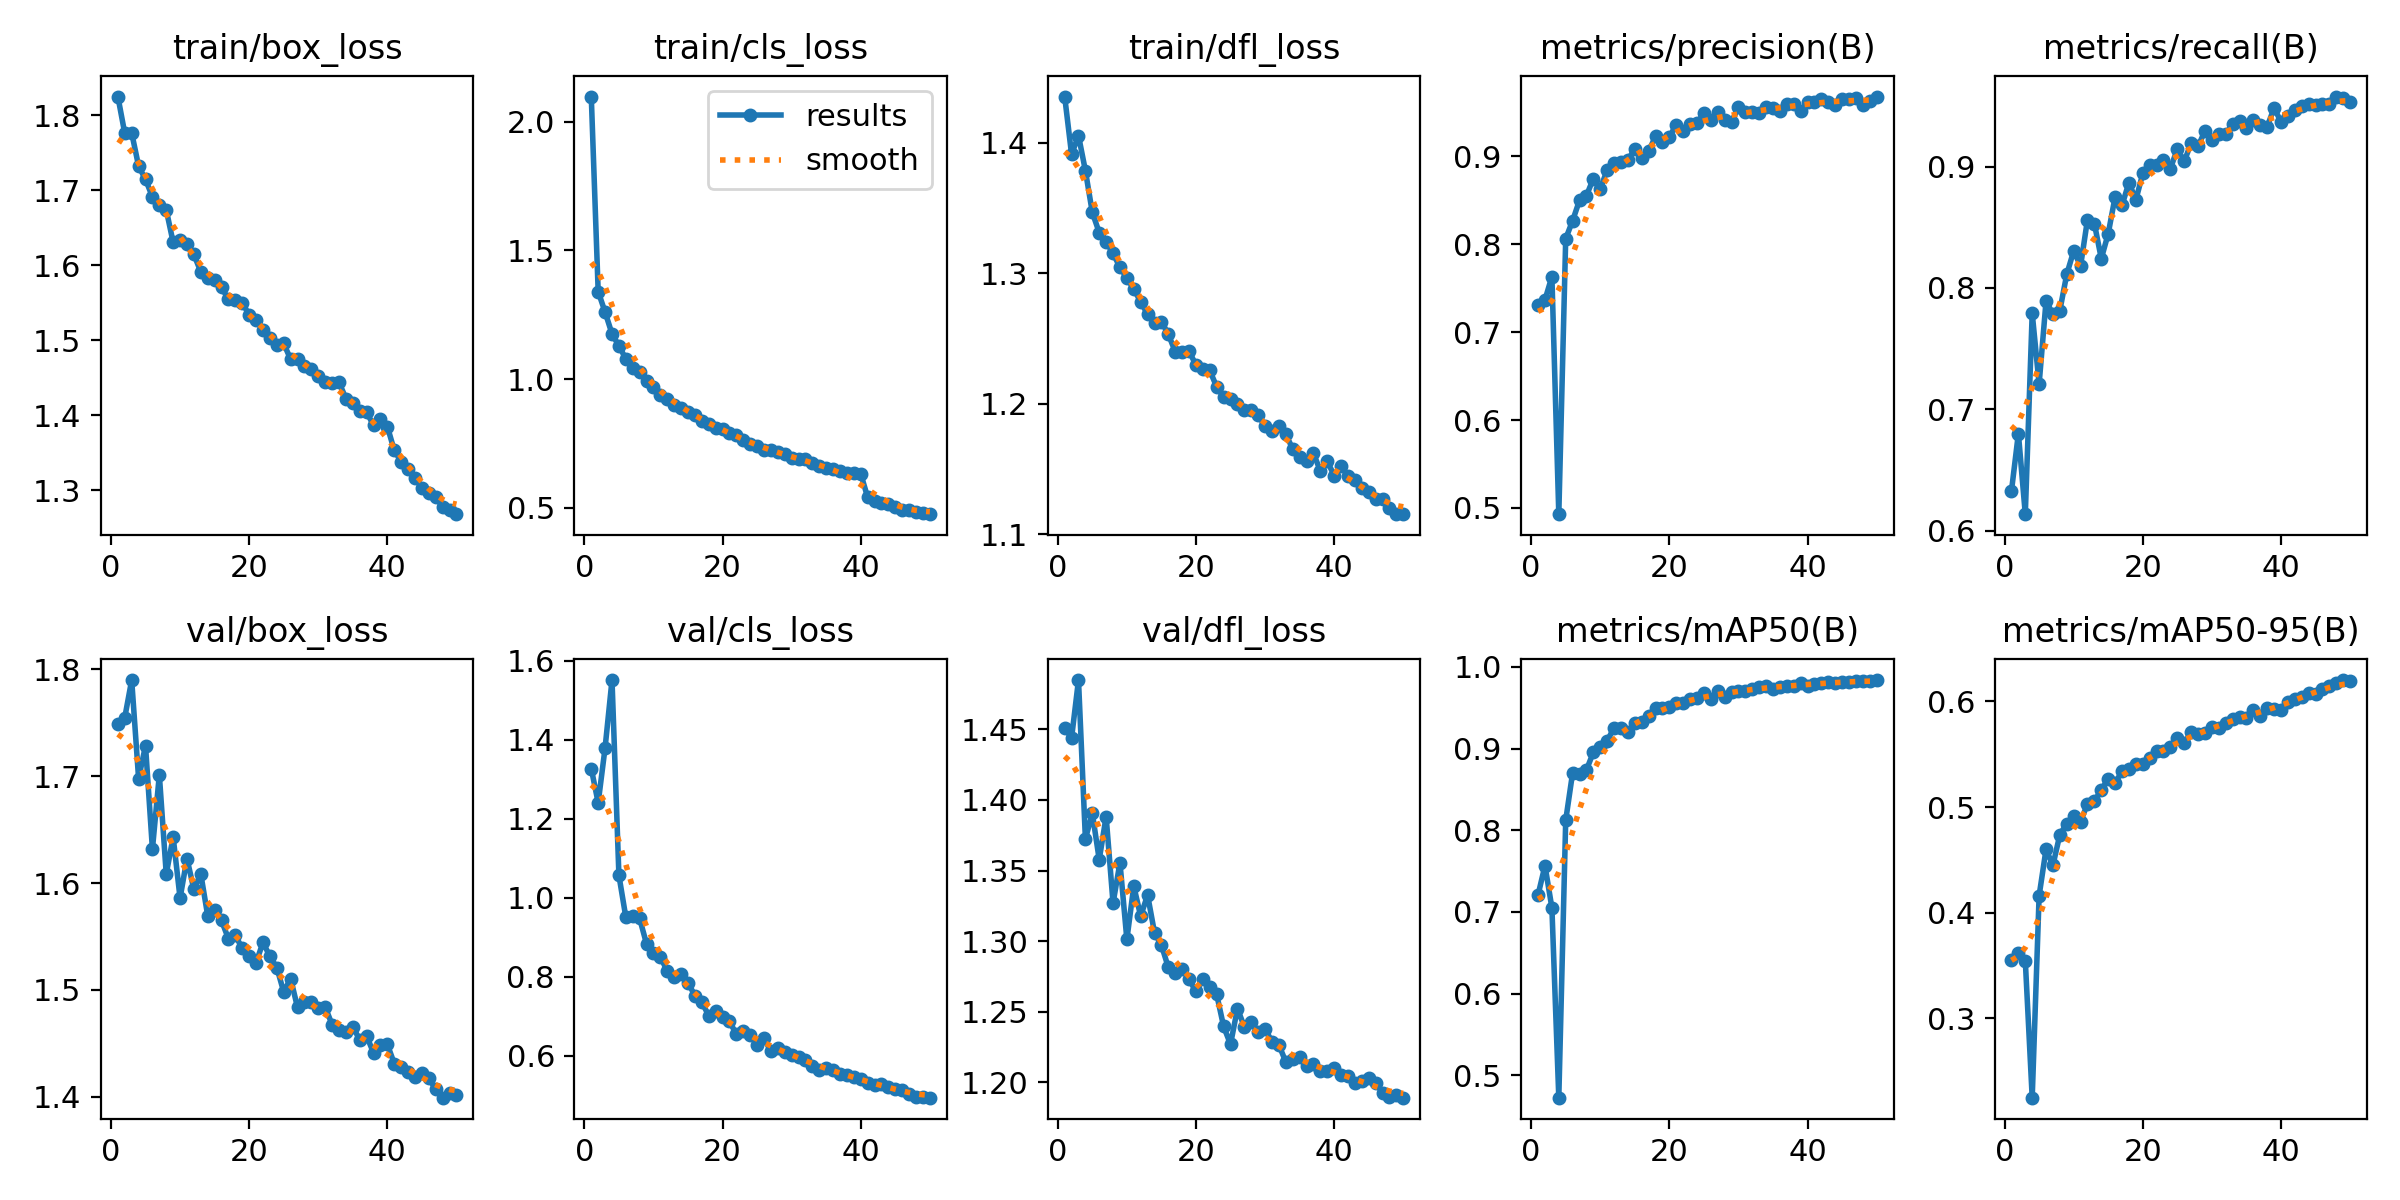

The data file committed next to this chart (first rows):
epoch, time, train/box_loss, train/cls_loss, train/dfl_loss, metrics/precision(B), metrics/recall(B), metrics/mAP50(B), metrics/mAP50-95(B), val/box_loss, val/cls_loss, val/dfl_loss, lr/pg0, lr/pg1, lr/pg2
1, 81.42, 1.825, 2.097, 1.435, 0.7312, 0.6327, 0.721, 0.3557, 1.749, 1.327, 1.451, 0.0006654, 0.0006654, 0.0006654
2, 158.3, 1.776, 1.34, 1.391, 0.7369, 0.68, 0.7567, 0.3624, 1.755, 1.24, 1.444, 0.001306, 0.001306, 0.001306
3, 247.5, 1.776, 1.26, 1.406, 0.7631, 0.6135, 0.7051, 0.3546, 1.79, 1.38, 1.485, 0.00192, 0.00192, 0.00192
4, 342.5, 1.732, 1.176, 1.379, 0.4928, 0.7792, 0.4728, 0.225, 1.698, 1.551, 1.372, 0.001881, 0.001881, 0.001881
5, 434.9, 1.714, 1.129, 1.347, 0.8064, 0.7208, 0.8122, 0.416, 1.729, 1.057, 1.391, 0.001842, 0.001842, 0.001842
6, 530.9, 1.691, 1.079, 1.331, 0.8268, 0.789, 0.8703, 0.4599, 1.632, 0.9511, 1.358, 0.001802, 0.001802, 0.001802
7, 625, 1.681, 1.044, 1.324, 0.8501, 0.7787, 0.8683, 0.4449, 1.701, 0.9534, 1.388, 0.001762, 0.001762, 0.001762
8, 717, 1.674, 1.028, 1.315, 0.8553, 0.7814, 0.8738, 0.4739, 1.608, 0.9478, 1.327, 0.001723, 0.001723, 0.001723
9, 811.4, 1.63, 0.9925, 1.305, 0.8747, 0.8113, 0.8954, 0.4844, 1.643, 0.8833, 1.356, 0.001683, 0.001683, 0.001683
10, 913.8, 1.634, 0.9714, 1.296, 0.8631, 0.8305, 0.9024, 0.4914, 1.586, 0.8598, 1.301, 0.001644, 0.001644, 0.001644
11, 1008, 1.628, 0.939, 1.288, 0.8845, 0.8182, 0.9097, 0.4861, 1.623, 0.8504, 1.339, 0.001604, 0.001604, 0.001604
12, 1103, 1.614, 0.9226, 1.278, 0.8927, 0.8564, 0.9251, 0.5031, 1.594, 0.8149, 1.318, 0.001564, 0.001564, 0.001564
13, 1197, 1.591, 0.9011, 1.269, 0.8939, 0.853, 0.9256, 0.5055, 1.609, 0.8008, 1.333, 0.001525, 0.001525, 0.001525
14, 1297, 1.583, 0.8888, 1.262, 0.8958, 0.8242, 0.9199, 0.5163, 1.569, 0.8065, 1.306, 0.001485, 0.001485, 0.001485
15, 1394, 1.58, 0.8735, 1.263, 0.9088, 0.8448, 0.9317, 0.5266, 1.575, 0.7857, 1.297, 0.001446, 0.001446, 0.001446
16, 1499, 1.57, 0.8594, 1.253, 0.8987, 0.8752, 0.933, 0.5227, 1.565, 0.7521, 1.281, 0.001406, 0.001406, 0.001406
17, 1603, 1.554, 0.8367, 1.24, 0.906, 0.8682, 0.9403, 0.5339, 1.548, 0.736, 1.278, 0.001366, 0.001366, 0.001366
18, 1707, 1.553, 0.8247, 1.24, 0.9228, 0.887, 0.9494, 0.5356, 1.551, 0.7019, 1.28, 0.001327, 0.001327, 0.001327
19, 1814, 1.55, 0.8108, 1.241, 0.9164, 0.8726, 0.9496, 0.5409, 1.539, 0.7144, 1.273, 0.001287, 0.001287, 0.001287
20, 1918, 1.533, 0.8052, 1.23, 0.922, 0.8944, 0.9509, 0.5406, 1.532, 0.6994, 1.264, 0.001248, 0.001248, 0.001248
21, 2023, 1.526, 0.7921, 1.227, 0.9363, 0.9018, 0.9553, 0.5464, 1.526, 0.6879, 1.273, 0.001208, 0.001208, 0.001208
22, 2131, 1.514, 0.7829, 1.226, 0.9294, 0.9013, 0.9554, 0.5528, 1.544, 0.6545, 1.267, 0.001168, 0.001168, 0.001168
23, 2232, 1.503, 0.7637, 1.213, 0.9372, 0.9056, 0.9608, 0.553, 1.531, 0.6633, 1.262, 0.001129, 0.001129, 0.001129
24, 2339, 1.494, 0.7473, 1.205, 0.938, 0.8985, 0.9616, 0.5571, 1.521, 0.6542, 1.239, 0.001089, 0.001089, 0.001089
25, 2445, 1.495, 0.7395, 1.204, 0.9493, 0.9146, 0.9685, 0.5652, 1.498, 0.6285, 1.227, 0.00105, 0.00105, 0.00105
26, 2554, 1.474, 0.7266, 1.2, 0.9412, 0.9043, 0.9606, 0.5604, 1.511, 0.6445, 1.252, 0.00101, 0.00101, 0.00101
27, 2660, 1.475, 0.7234, 1.196, 0.9503, 0.9195, 0.9705, 0.5713, 1.484, 0.6115, 1.239, 0.0009704, 0.0009704, 0.0009704
28, 2767, 1.466, 0.7154, 1.195, 0.9413, 0.9167, 0.9636, 0.569, 1.489, 0.6204, 1.242, 0.0009308, 0.0009308, 0.0009308
29, 2853, 1.461, 0.7092, 1.192, 0.9391, 0.9297, 0.9697, 0.5705, 1.489, 0.6111, 1.236, 0.0008912, 0.0008912, 0.0008912
30, 2952, 1.452, 0.6933, 1.183, 0.9559, 0.9224, 0.9705, 0.5756, 1.483, 0.6033, 1.238, 0.0008516, 0.0008516, 0.0008516
31, 3056, 1.444, 0.6909, 1.18, 0.9504, 0.9267, 0.9702, 0.5751, 1.484, 0.5965, 1.229, 0.000812, 0.000812, 0.000812
32, 3159, 1.442, 0.6895, 1.183, 0.9505, 0.9272, 0.9725, 0.5799, 1.468, 0.5899, 1.226, 0.0007724, 0.0007724, 0.0007724
33, 3263, 1.444, 0.675, 1.177, 0.949, 0.9349, 0.9754, 0.5834, 1.462, 0.5758, 1.214, 0.0007328, 0.0007328, 0.0007328
34, 3367, 1.422, 0.6615, 1.165, 0.956, 0.9374, 0.9764, 0.5854, 1.461, 0.5651, 1.216, 0.0006932, 0.0006932, 0.0006932
35, 3475, 1.416, 0.6556, 1.159, 0.955, 0.932, 0.9729, 0.5846, 1.465, 0.57, 1.218, 0.0006536, 0.0006536, 0.0006536
36, 3581, 1.405, 0.652, 1.156, 0.9521, 0.9387, 0.9757, 0.5921, 1.453, 0.5657, 1.211, 0.000614, 0.000614, 0.000614
37, 3685, 1.404, 0.6452, 1.162, 0.9595, 0.9344, 0.9759, 0.5865, 1.457, 0.5541, 1.213, 0.0005744, 0.0005744, 0.0005744
38, 3790, 1.386, 0.6339, 1.149, 0.9599, 0.9329, 0.9766, 0.5933, 1.441, 0.5522, 1.208, 0.0005348, 0.0005348, 0.0005348
39, 3895, 1.395, 0.6369, 1.156, 0.9516, 0.9483, 0.9796, 0.5932, 1.448, 0.5467, 1.208, 0.0004952, 0.0004952, 0.0004952
40, 3999, 1.385, 0.6321, 1.145, 0.9614, 0.9373, 0.977, 0.5914, 1.449, 0.5414, 1.21, 0.0004556, 0.0004556, 0.0004556
41, 4104, 1.353, 0.5408, 1.153, 0.9614, 0.9416, 0.9788, 0.5992, 1.431, 0.5316, 1.205, 0.000416, 0.000416, 0.000416
42, 4210, 1.338, 0.5285, 1.145, 0.9658, 0.9468, 0.98, 0.6017, 1.428, 0.5262, 1.204, 0.0003764, 0.0003764, 0.0003764
43, 4312, 1.328, 0.5173, 1.142, 0.9617, 0.9502, 0.9808, 0.6044, 1.423, 0.528, 1.199, 0.0003368, 0.0003368, 0.0003368
44, 4422, 1.317, 0.5141, 1.135, 0.9585, 0.9516, 0.9804, 0.6081, 1.419, 0.5209, 1.2, 0.0002972, 0.0002972, 0.0002972
45, 4531, 1.303, 0.5043, 1.133, 0.9655, 0.9507, 0.9811, 0.6068, 1.422, 0.5158, 1.203, 0.0002576, 0.0002576, 0.0002576
46, 4635, 1.296, 0.4938, 1.127, 0.965, 0.952, 0.9818, 0.6115, 1.417, 0.5129, 1.199, 0.000218, 0.000218, 0.000218
47, 4744, 1.291, 0.4907, 1.127, 0.9665, 0.952, 0.9822, 0.6146, 1.407, 0.5046, 1.192, 0.0001784, 0.0001784, 0.0001784
48, 4848, 1.277, 0.4839, 1.121, 0.9585, 0.9578, 0.9826, 0.6177, 1.399, 0.496, 1.189, 0.0001388, 0.0001388, 0.0001388
49, 4955, 1.274, 0.4796, 1.116, 0.9634, 0.957, 0.9822, 0.6201, 1.404, 0.4965, 1.191, 9.92e-05, 9.92e-05, 9.92e-05
50, 5060, 1.268, 0.4757, 1.116, 0.9681, 0.9535, 0.9838, 0.6195, 1.402, 0.4946, 1.189, 5.96e-05, 5.96e-05, 5.96e-05
